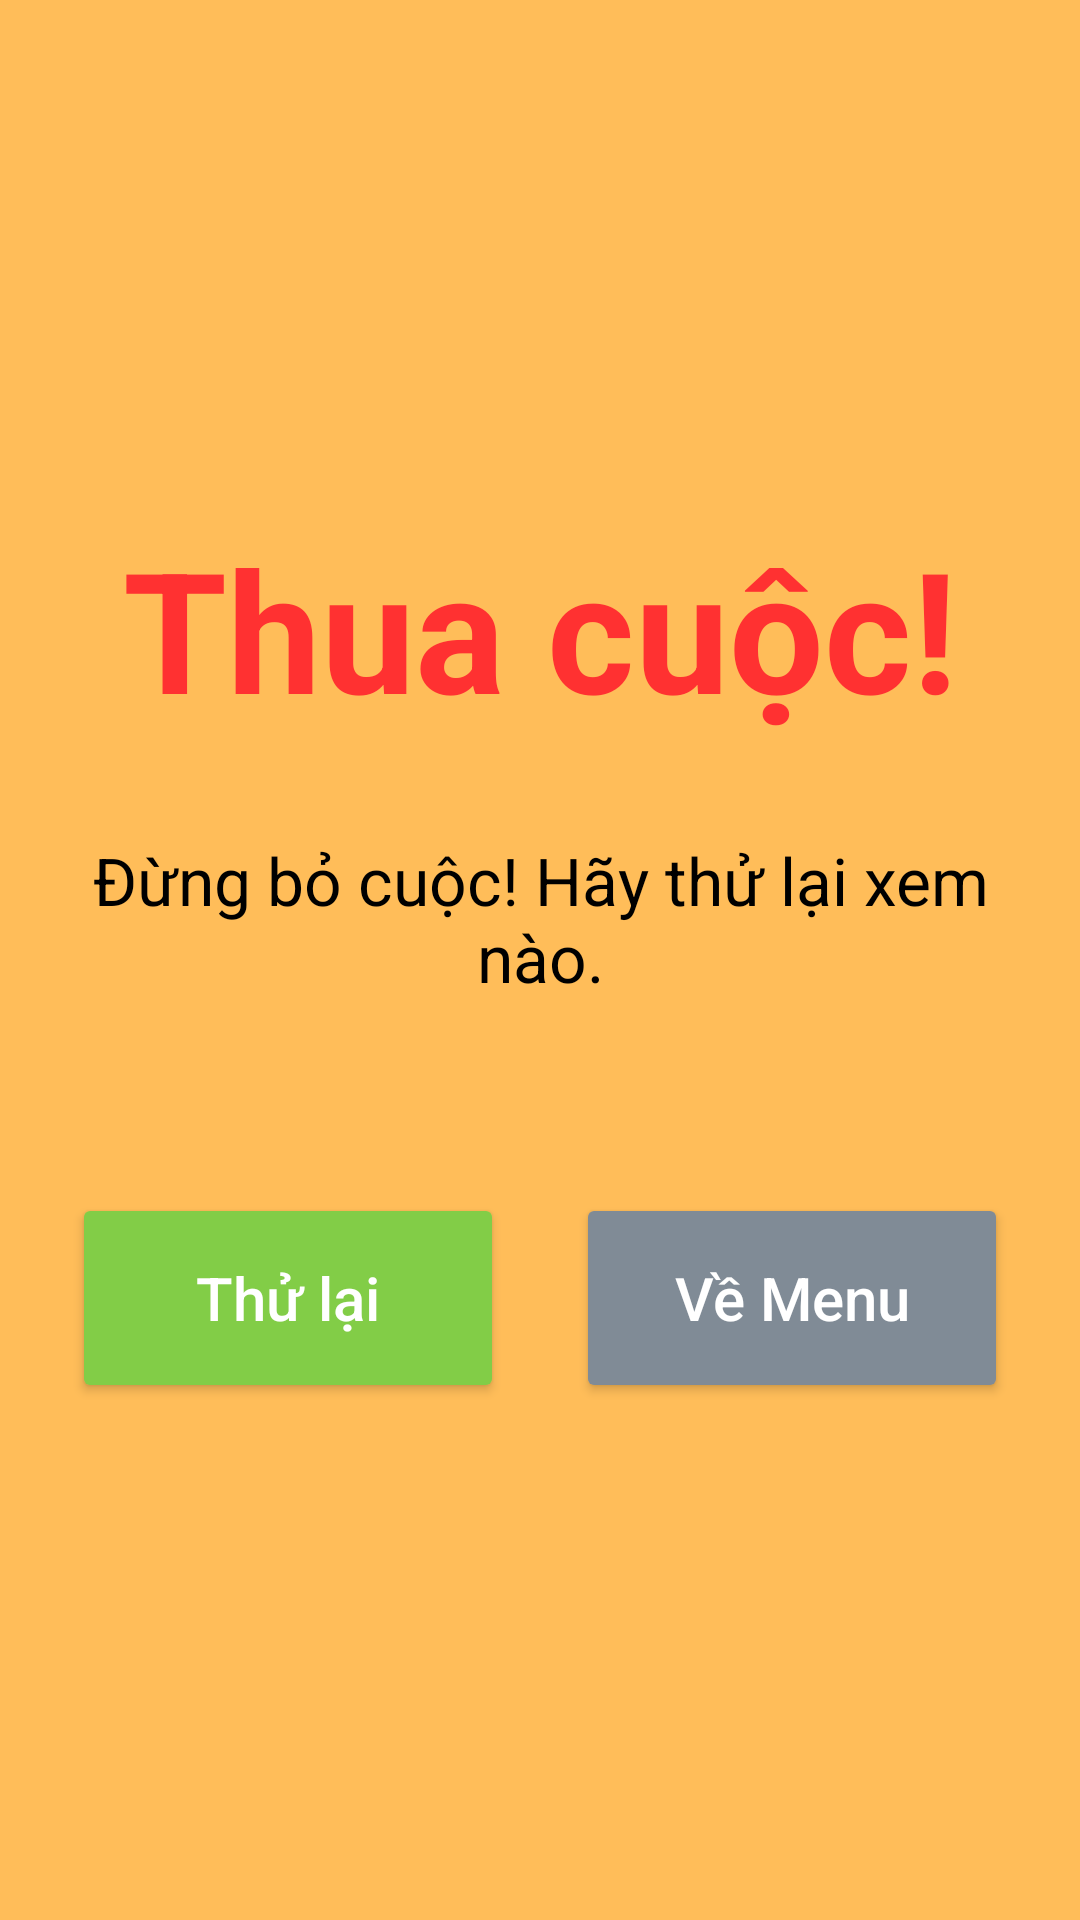

Reconstruct the res/layout file that produces this screen, plus the resources it refers to.
<!-- AndroidManifest.xml: application theme Theme.GoChessApp -->
<!-- res/layout/activity_loser.xml -->
<?xml version="1.0" encoding="utf-8"?>
<LinearLayout xmlns:android="http://schemas.android.com/apk/res/android"
    xmlns:app="http://schemas.android.com/apk/res-auto"
    android:layout_width="match_parent"
    android:layout_height="match_parent"
    android:background="#FFBD59"
    android:gravity="center"
    android:orientation="vertical"
    android:padding="24dp">

    <TextView
        android:layout_width="wrap_content"
        android:layout_height="wrap_content"
        android:text="Thua cuộc!"
        android:textColor="#FF3131"
        android:textSize="56sp"
        android:textStyle="bold"
        android:layout_marginBottom="32dp"/>

    <TextView
        android:layout_width="wrap_content"
        android:layout_height="wrap_content"
        android:text="Đừng bỏ cuộc! Hãy thử lại xem nào."
        android:textColor="#000000"
        android:textSize="22sp"
        android:gravity="center"
        android:layout_marginBottom="64dp"/>

    <LinearLayout
        android:layout_width="match_parent"
        android:layout_height="wrap_content"
        android:gravity="center"
        android:orientation="horizontal">

        <Button
            android:id="@+id/btnTryAgain"
            android:layout_width="0dp"
            android:layout_height="70dp"
            android:layout_weight="1"
            android:layout_marginEnd="12dp"
            android:backgroundTint="#82CD47"
            android:text="Thử lại"
            android:textAllCaps="false"
            android:textColor="#FFFFFF"
            android:textSize="20sp"
            app:cornerRadius="35dp" />

        <Button
            android:id="@+id/btnBackMenuLoser"
            android:layout_width="0dp"
            android:layout_height="70dp"
            android:layout_weight="1"
            android:layout_marginStart="12dp"
            android:backgroundTint="#808B96"
            android:text="Về Menu"
            android:textAllCaps="false"
            android:textColor="#FFFFFF"
            android:textSize="20sp"
            app:cornerRadius="35dp" />
    </LinearLayout>

</LinearLayout>
<!-- resources referenced by this layout -->
<resources>
  <style name="Theme.GoChessApp" parent="Base.Theme.GoChessApp" />
  <style name="Base.Theme.GoChessApp" parent="Theme.Material3.DayNight.NoActionBar">
          
          
      </style>
</resources>
